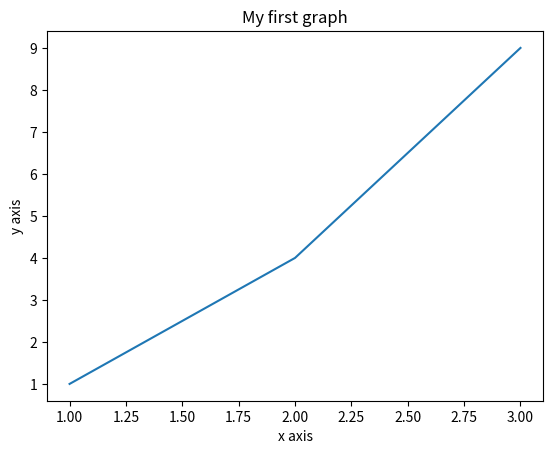

This chart was generated by the following Python code:
import matplotlib.pyplot as plt
x=[1,2,3]
y=[1,4,9]
plt.plot(x,y)
plt.xlabel("x axis")
plt.ylabel("y axis")
plt.title("My first graph")
plt.show()
